Run: headless pygame with SDL's dummy video driver; simulated clock (each Clock.tick advances the game by its frame time, no real sleeping); random seed 0; keys injected as events and as key.get_pressed() state; no mouse input.
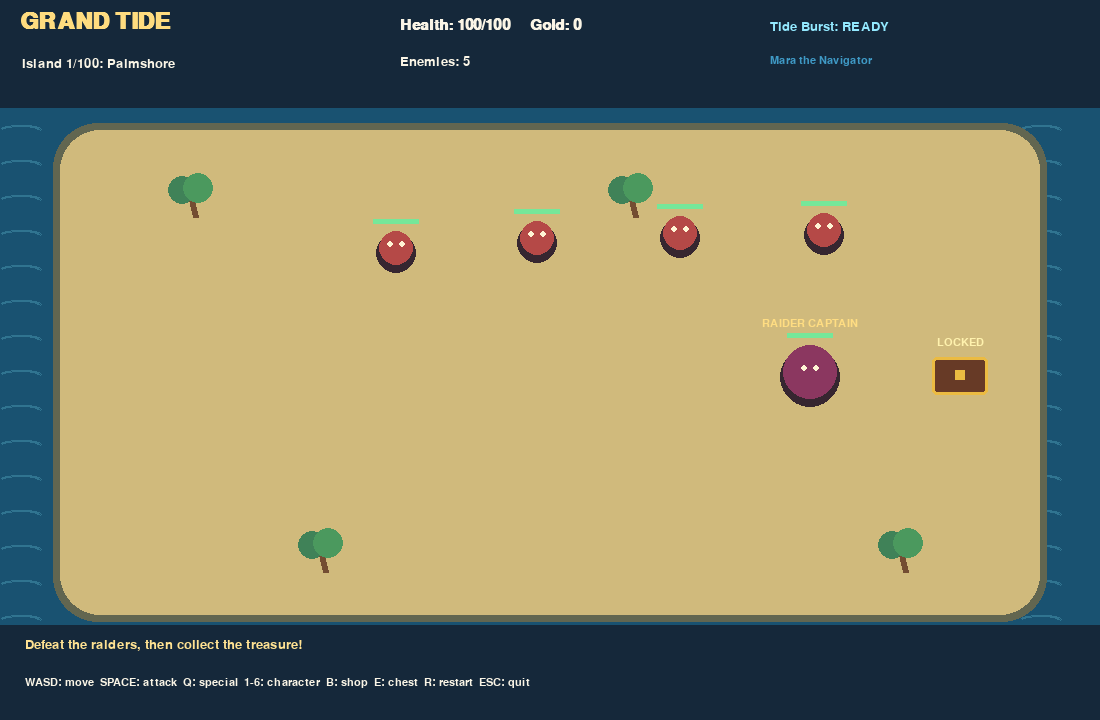
Frame 1 of 4 · flips 1–60 · no input
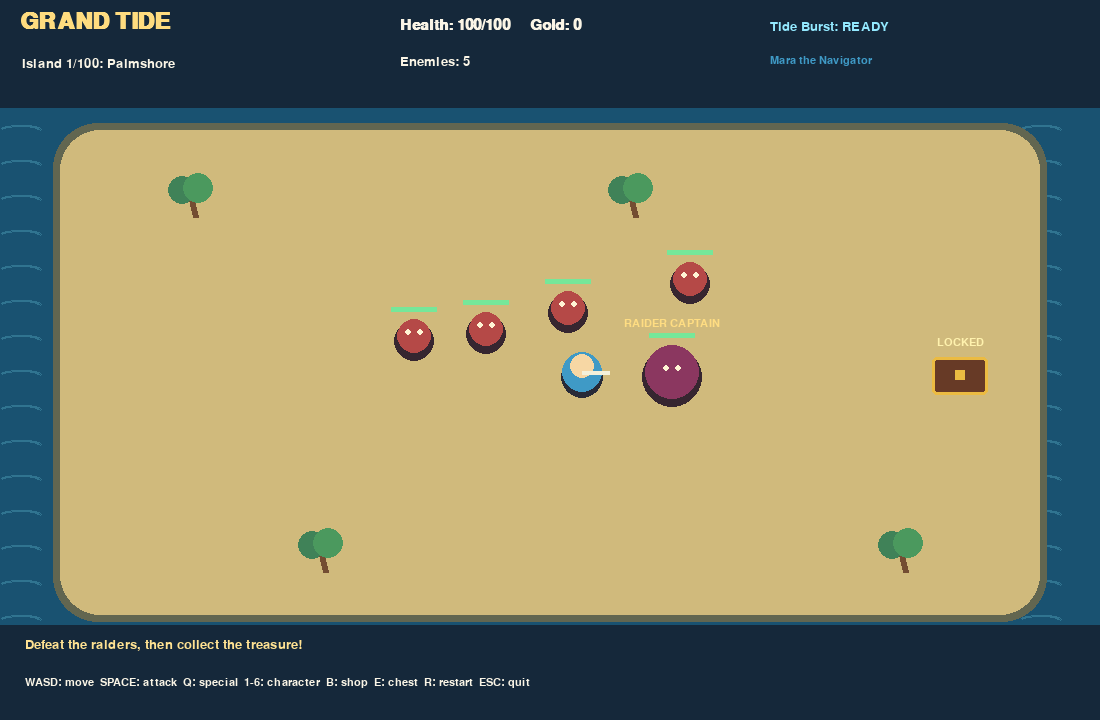
Frame 2 of 4 · flips 61–180 · tapped SPACE, RETURN · held RIGHT (→), D
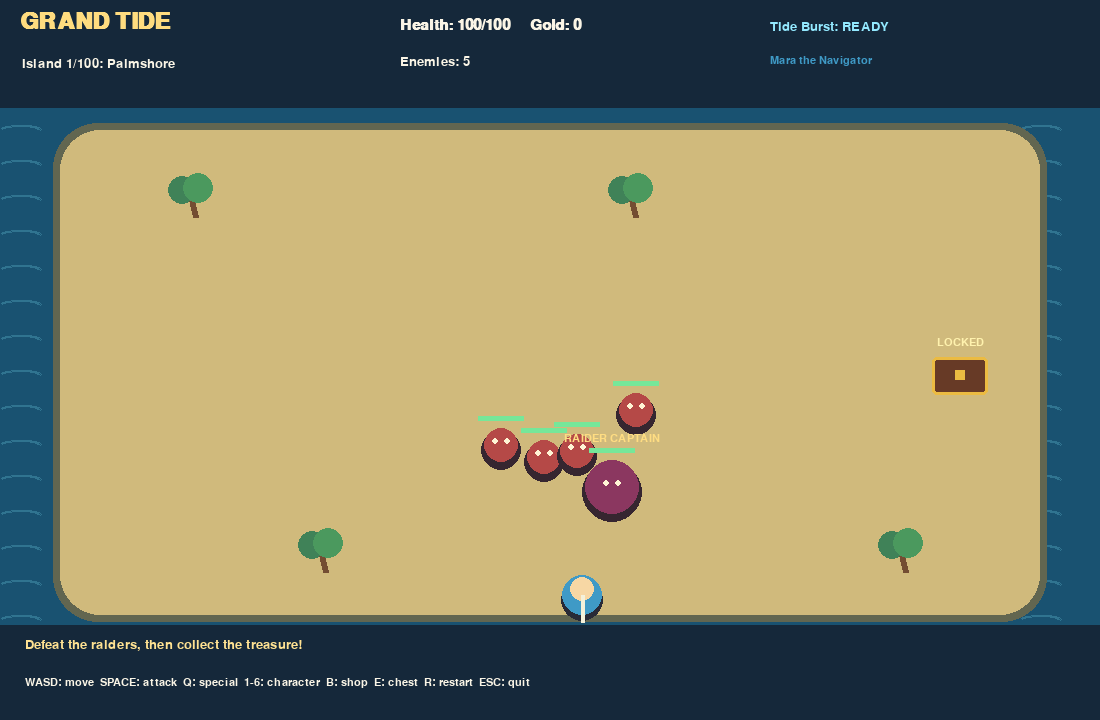
Frame 3 of 4 · flips 181–300 · held DOWN (↓), S
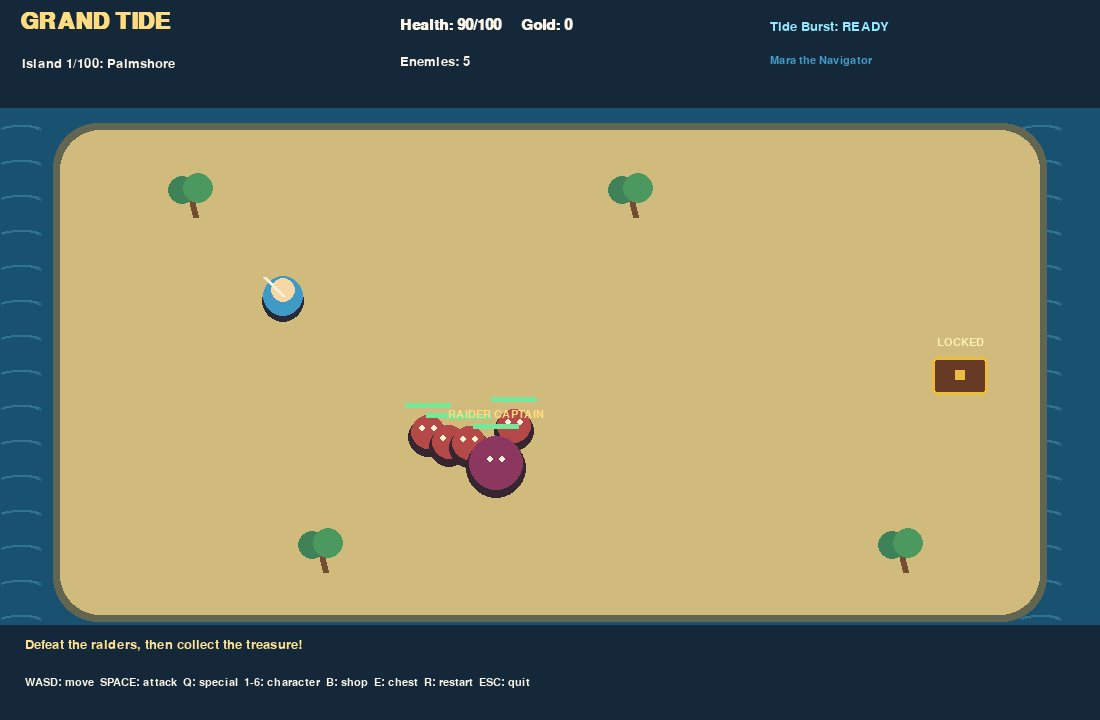
Frame 4 of 4 · flips 301–420 · held LEFT (←), A, UP (↑), W

The pygame program that drew these frames:

"""Grand Tide: an original island-hopping pirate adventure."""

import math
from dataclasses import dataclass

import pygame

WIDTH, HEIGHT = 1100, 720
ARENA = pygame.Rect(60, 130, 980, 485)
ISLAND_COUNT = 100
ISLAND_PREFIXES = ("Amber", "Azure", "Coral", "Dawn", "Emerald",
                   "Gale", "Ivory", "Moon", "Ruby", "Silver")
ISLAND_SUFFIXES = ("Atoll", "Bay", "Cove", "Haven", "Isle",
                   "Lagoon", "Point", "Reef", "Shoal", "Shore")
ISLAND_COLORS = ((208, 186, 124), (167, 162, 124), (188, 150, 124),
                 (153, 183, 142), (176, 169, 155), (202, 164, 144),
                 (166, 191, 181), (185, 171, 138), (177, 154, 171), (181, 185, 151))


def make_islands() -> tuple[tuple[str, tuple[int, int, int], int, int, int], ...]:
    islands = [("Palmshore", ISLAND_COLORS[0], 4, 2, 75),
               ("Stormreef", ISLAND_COLORS[1], 6, 3, 92)]
    for index in range(2, ISLAND_COUNT - 1):
        name_index = index - 2
        name = f"{ISLAND_PREFIXES[name_index // 10]} {ISLAND_SUFFIXES[name_index % 10]}"
        islands.append((name, ISLAND_COLORS[index // 10], min(8, 6 + index // 20),
                        min(5, 3 + index // 35), min(130, 92 + (index - 1) // 3 * 2)))
    islands.append(("Crown of Tides", ISLAND_COLORS[-1], 8, 5, 130))
    return tuple(islands)


ISLANDS = make_islands()


@dataclass(frozen=True)
class Pirate:
    name: str
    color: tuple[int, int, int]
    attack_name: str
    attack_range: int
    attack_damage: int
    attack_arc: float
    attack_cooldown: float
    special_name: str
    special_range: int
    special_damage: int
    special_arc: float
    special_cooldown: float


PIRATES = (
    Pirate("Mara the Navigator", (63, 154, 198), "Cutlass", 94, 1, 0.25, 0.38,
           "Tide Burst", 150, 2, -1.0, 6.0),
    Pirate("Flint the Gunner", (214, 137, 71), "Long Shot", 210, 1, 0.94, 0.65,
           "Cannon Blast", 230, 3, 0.85, 7.0),
    Pirate("Iris the Brawler", (174, 101, 182), "Heavy Punch", 65, 2, 0.5, 0.65,
           "Whirlwind", 105, 4, -1.0, 8.0),
    Pirate("Coral the Corsair", (235, 113, 120), "Twin Blades", 110, 2, 0.4, 0.48,
           "Blade Storm", 130, 3, -1.0, 6.5),
    Pirate("Rowan the Ranger", (125, 195, 115), "Arrow Volley", 240, 2, 0.96, 0.7,
           "Piercing Bolt", 300, 4, 0.95, 7.5),
    Pirate("Nova the Mystic", (241, 191, 83), "Star Pulse", 130, 2, 0.6, 0.55,
           "Sunflare", 190, 3, -1.0, 9.0),
)
SHOP_PRICES = {3: 500, 4: 1500, 5: 4000}
SHOP_ITEMS = tuple(SHOP_PRICES)


@dataclass
class Enemy:
    position: pygame.Vector2
    health: int
    speed: float
    boss: bool = False
    flash: float = 0.0


def bound(position: pygame.Vector2) -> None:
    position.x = max(ARENA.left + 20, min(ARENA.right - 20, position.x))
    position.y = max(ARENA.top + 20, min(ARENA.bottom - 20, position.y))


class Game:
    def __init__(self) -> None:
        self.reset()

    def reset(self) -> None:
        self.health, self.gold, self.island_index = 100, 0, 0
        self.status = "playing"
        self.pirate_index = 0
        self.unlocked_pirates = {0, 1, 2}
        self.shop_open = False
        self.shop_selection = 0
        self.shop_message = "Choose a pirate to unlock."
        self.attack_timer = self.burst_timer = self.attack_effect = self.burst_effect = 0.0
        self.effect_pirate = PIRATES[0]
        self.effect_facing = pygame.Vector2(1, 0)
        self.burst_pirate = PIRATES[0]
        self.burst_facing = pygame.Vector2(1, 0)
        self.message = "Defeat the raiders, then collect the treasure!"
        self.load_island()

    @property
    def pirate(self) -> Pirate:
        return PIRATES[self.pirate_index]

    def select_pirate(self, index: int) -> None:
        if self.status != "playing" or not 0 <= index < len(PIRATES):
            return
        if index not in self.unlocked_pirates:
            self.message = f"{PIRATES[index].name} is locked. Press B to visit the shop."
            return
        self.pirate_index = index
        self.message = f"{self.pirate.name}: {self.pirate.attack_name} / {self.pirate.special_name}"

    def buy_pirate(self, index: int) -> None:
        if index not in SHOP_PRICES:
            self.shop_message = "This pirate is not for sale."
        elif index in self.unlocked_pirates:
            self.shop_message = f"{PIRATES[index].name} is already unlocked."
        elif self.gold < SHOP_PRICES[index]:
            self.shop_message = f"Not enough gold: need {SHOP_PRICES[index]:,}."
        else:
            self.gold -= SHOP_PRICES[index]
            self.unlocked_pirates.add(index)
            self.shop_message = f"Unlocked {PIRATES[index].name}! Press {index + 1} to select."

    def handle_event(self, event: pygame.event.Event) -> bool:
        if event.type == pygame.QUIT:
            return False
        if event.type != pygame.KEYDOWN:
            return True
        if self.shop_open:
            if event.key in (pygame.K_ESCAPE, pygame.K_b):
                self.shop_open = False
            elif event.key == pygame.K_UP:
                self.shop_selection = (self.shop_selection - 1) % len(SHOP_ITEMS)
            elif event.key == pygame.K_DOWN:
                self.shop_selection = (self.shop_selection + 1) % len(SHOP_ITEMS)
            elif event.key in (pygame.K_RETURN, pygame.K_KP_ENTER):
                self.buy_pirate(SHOP_ITEMS[self.shop_selection])
            return True
        if event.key == pygame.K_ESCAPE:
            return False
        if event.key == pygame.K_r:
            self.reset()
        elif event.key == pygame.K_b and self.status == "playing":
            self.shop_open = True
            self.shop_message = "Choose a pirate to unlock."
        elif event.key == pygame.K_SPACE:
            self.attack()
        elif event.key == pygame.K_q:
            self.burst()
        elif event.key == pygame.K_e:
            self.interact()
        elif pygame.K_1 <= event.key <= pygame.K_6:
            self.select_pirate(event.key - pygame.K_1)
        return True

    def load_island(self) -> None:
        self.player = pygame.Vector2(ARENA.left + 100, ARENA.centery)
        self.facing = pygame.Vector2(1, 0)
        self.chest = pygame.Vector2(ARENA.right - 80, ARENA.centery)
        self.chest_open = False
        self.invulnerability = 1.0
        self.attack_timer = self.attack_effect = self.burst_effect = 0.0
        _, _, count, health, speed = ISLANDS[self.island_index]
        self.enemies = [
            Enemy(pygame.Vector2(ARENA.left + 400 + (i % 4) * 145,
                                 ARENA.top + 85 + (i // 4) * 215), health, speed)
            for i in range(count)
        ]
        self.enemies.append(Enemy(pygame.Vector2(ARENA.right - 160, ARENA.centery), 12, 72, True))

    def defeat_enemies(self) -> None:
        defeated = [enemy for enemy in self.enemies if enemy.health <= 0]
        self.gold += sum(100 if enemy.boss else 20 for enemy in defeated)
        self.enemies = [enemy for enemy in self.enemies if enemy.health > 0]
        if defeated and not self.enemies:
            self.message = "Island cleared! Press E near the treasure chest."

    def attack(self) -> None:
        if self.status != "playing" or self.attack_timer > 0:
            return
        pirate = self.pirate
        self.attack_timer, self.attack_effect = pirate.attack_cooldown, 0.16
        self.effect_pirate, self.effect_facing = pirate, self.facing.copy()
        for enemy in self.enemies:
            offset = enemy.position - self.player
            if offset.length_squared() <= pirate.attack_range ** 2 and (
                offset.length_squared() == 0 or self.facing.dot(offset.normalize()) >= pirate.attack_arc
            ):
                enemy.health -= pirate.attack_damage
                enemy.flash = 0.15
                if offset.length_squared():
                    enemy.position += offset.normalize() * 32
                    bound(enemy.position)
        self.defeat_enemies()

    def burst(self) -> None:
        if self.status != "playing" or self.shop_open:
            return
        if self.burst_timer > 0:
            self.message = f"Special ready in {math.ceil(self.burst_timer)}s."
            return
        pirate = self.pirate
        self.burst_timer, self.burst_effect = pirate.special_cooldown, 0.3
        self.burst_pirate, self.burst_facing = pirate, self.facing.copy()
        for enemy in self.enemies:
            offset = enemy.position - self.player
            if offset.length_squared() <= pirate.special_range ** 2 and (
                offset.length_squared() == 0 or self.facing.dot(offset.normalize()) >= pirate.special_arc
            ):
                enemy.health -= pirate.special_damage
                enemy.flash = 0.2
                if offset.length_squared():
                    enemy.position += offset.normalize() * 60
                    bound(enemy.position)
        self.defeat_enemies()

    def interact(self) -> None:
        if self.status != "playing":
            return
        if self.player.distance_to(self.chest) > 85:
            self.message = "Get closer to the treasure chest."
        elif self.enemies:
            self.message = "Defeat every raider to unlock the chest!"
        elif not self.chest_open:
            self.chest_open = True
            self.gold += 150 * (self.island_index + 1)
            if self.island_index == len(ISLANDS) - 1:
                self.status = "won"
                self.message = "You found the Tide Crown!"
            else:
                self.message = "Treasure found! Press E again to sail onward."
        else:
            self.island_index += 1
            self.health = min(100, self.health + 30)
            self.load_island()
            self.message = f"Welcome to {ISLANDS[self.island_index][0]}! Restored up to 30 health."

    def update(self, dt: float, movement: pygame.Vector2) -> None:
        if self.status != "playing" or self.shop_open:
            return
        self.attack_timer = max(0.0, self.attack_timer - dt)
        self.attack_effect = max(0.0, self.attack_effect - dt)
        self.burst_timer = max(0.0, self.burst_timer - dt)
        self.burst_effect = max(0.0, self.burst_effect - dt)
        self.invulnerability = max(0.0, self.invulnerability - dt)
        if movement.length_squared():
            self.facing = movement.normalize()
            self.player += self.facing * 220 * dt
            bound(self.player)
        for enemy in self.enemies:
            enemy.flash = max(0.0, enemy.flash - dt)
            offset = self.player - enemy.position
            distance = offset.length()
            if distance > 0:
                enemy.position += offset.normalize() * min(enemy.speed * dt, distance)
            if enemy.position.distance_to(self.player) < (38 if enemy.boss else 29) and self.invulnerability <= 0:
                self.health = max(0, self.health - (20 if enemy.boss else 10))
                self.invulnerability = 0.8
                if self.health == 0:
                    self.status = "lost"
                    self.message = "Your voyage is over. Press R to try again!"
                    break


class View:
    def __init__(self, screen: pygame.Surface) -> None:
        self.screen = screen
        self.small = pygame.font.SysFont("arial", 16)
        self.body = pygame.font.SysFont("arial", 20)
        self.bold = pygame.font.SysFont("arial", 23, bold=True)
        self.title = pygame.font.SysFont("arial", 34, bold=True)

    def text(self, text: str, position: tuple[int, int], color: tuple[int, int, int] = (250, 245, 230),
             font: pygame.font.Font | None = None, center: bool = False) -> None:
        image = (font or self.body).render(text, True, color)
        self.screen.blit(image, image.get_rect(center=position) if center else position)

    def draw(self, game: Game) -> None:
        s = self.screen
        s.fill((25, 82, 113))
        for y in range(125, HEIGHT, 35):
            for x in range(0, WIDTH, 85):
                pygame.draw.arc(s, (48, 116, 144), (x, y, 42, 12), 0.2, 2.8, 2)
        pygame.draw.rect(s, (98, 102, 80), ARENA.inflate(14, 14), border_radius=45)
        pygame.draw.rect(s, ISLANDS[game.island_index][1], ARENA, border_radius=40)
        for x, y in ((190, 195), (320, 550), (630, 195), (900, 550)):
            pygame.draw.line(s, (115, 77, 50), (x, y), (x + 5, y + 22), 6)
            pygame.draw.circle(s, (64, 130, 88), (x - 8, y - 5), 14)
            pygame.draw.circle(s, (75, 153, 94), (x + 8, y - 7), 15)
        cx, cy = int(game.chest.x), int(game.chest.y)
        pygame.draw.rect(s, (103, 58, 38), (cx - 28, cy - 15, 56, 38), border_radius=5)
        pygame.draw.rect(s, (235, 187, 66), (cx - 28, cy - 15, 56, 38), 3, border_radius=5)
        pygame.draw.rect(s, (235, 187, 66), (cx - 5, cy - 2, 10, 10))
        self.text("OPEN" if game.chest_open else ("LOCKED" if game.enemies else "E: OPEN"),
                  (cx, cy - 30), (255, 242, 174), self.small, True)
        for enemy in game.enemies:
            radius = 27 if enemy.boss else 17
            color = (255, 255, 255) if enemy.flash else ((139, 55, 96) if enemy.boss else (181, 73, 71))
            pygame.draw.circle(s, (54, 38, 48), enemy.position + pygame.Vector2(0, 5), radius + 3)
            pygame.draw.circle(s, color, enemy.position, radius)
            x, y = int(enemy.position.x), int(enemy.position.y)
            for dx in (-6, 6):
                pygame.draw.circle(s, (255, 245, 213), (x + dx, y - 4), 3)
            maximum = 12 if enemy.boss else ISLANDS[game.island_index][3]
            pygame.draw.rect(s, (54, 38, 48), (x - 23, y - radius - 12, 46, 5))
            pygame.draw.rect(s, (118, 231, 153), (x - 23, y - radius - 12, int(46 * enemy.health / maximum), 5))
            if enemy.boss:
                name = "CAPTAIN MAELSTROM" if game.island_index == len(ISLANDS) - 1 else "RAIDER CAPTAIN"
                self.text(name, (x, y - 49), (255, 221, 130), self.small, True)
        if game.burst_effect:
            if game.burst_pirate.special_arc < 0:
                pygame.draw.circle(s, game.burst_pirate.color, game.player, game.burst_pirate.special_range, 4)
            else:
                pygame.draw.line(s, game.burst_pirate.color, game.player,
                                 game.player + game.burst_facing * game.burst_pirate.special_range, 16)
        if game.attack_effect:
            pygame.draw.line(s, (255, 246, 187), game.player + game.effect_facing * 22,
                             game.player + game.effect_facing * game.effect_pirate.attack_range, 12)
        if game.invulnerability <= 0 or int(game.invulnerability * 10) % 2:
            pygame.draw.circle(s, (40, 42, 55), game.player + pygame.Vector2(0, 5), 21)
            pygame.draw.circle(s, game.pirate.color, game.player, 20)
            pygame.draw.circle(s, (247, 215, 164), game.player + pygame.Vector2(0, -6), 12)
            pygame.draw.line(s, (244, 241, 218), game.player, game.player + game.facing * 27, 4)
        pygame.draw.rect(s, (21, 40, 58), (0, 0, WIDTH, 108))
        self.text("GRAND TIDE", (20, 10), (255, 220, 127), self.title)
        self.text(f"Island {game.island_index + 1}/{len(ISLANDS)}: {ISLANDS[game.island_index][0]}", (22, 57), font=self.body)
        self.text(f"Health: {game.health}/100     Gold: {game.gold}", (400, 18), font=self.bold)
        self.text(f"Enemies: {len(game.enemies)}", (400, 55))
        burst = "READY" if game.burst_timer <= 0 else f"{game.burst_timer:.1f}s"
        self.text(f"{game.pirate.special_name}: {burst}", (770, 20), (147, 233, 255), self.body)
        self.text(game.pirate.name, (770, 55), game.pirate.color, self.small)
        pygame.draw.rect(s, (21, 40, 58), (0, 625, WIDTH, 95))
        self.text(game.message, (25, 638), (255, 226, 146))
        self.text("WASD: move  SPACE: attack  Q: special  1-6: character  B: shop  E: chest  R: restart  ESC: quit",
                  (25, 677), font=self.small)
        if game.shop_open:
            self.draw_shop(game)
        if game.status in ("won", "lost"):
            shade = pygame.Surface((WIDTH, HEIGHT), pygame.SRCALPHA)
            shade.fill((5, 15, 30, 190))
            s.blit(shade, (0, 0))
            title = "VOYAGE COMPLETE!" if game.status == "won" else "SHIPWRECKED!"
            self.text(title, (WIDTH // 2, 285), (255, 224, 135), self.title, True)
            self.text(f"Gold remaining: {game.gold}", (WIDTH // 2, 340), center=True)
            self.text("Press R to play again or Esc to quit", (WIDTH // 2, 380), center=True)
        pygame.display.flip()

    def draw_shop(self, game: Game) -> None:
        shade = pygame.Surface((WIDTH, HEIGHT), pygame.SRCALPHA)
        shade.fill((5, 15, 30, 210))
        self.screen.blit(shade, (0, 0))
        pygame.draw.rect(self.screen, (36, 57, 78), (155, 90, 790, 550), border_radius=18)
        self.text("PIRATE SHOP", (185, 110), (255, 220, 127), self.title)
        self.text(f"Gold: {game.gold:,}", (185, 158), (255, 220, 127), self.bold)
        self.text("UP / DOWN: choose   ENTER: buy   B / ESC: close", (185, 194), font=self.small)
        for row, index in enumerate(SHOP_ITEMS):
            pirate = PIRATES[index]
            y = 230 + row * 100
            pygame.draw.rect(self.screen, (74, 94, 114) if row == game.shop_selection else (25, 43, 61),
                             (185, y, 730, 85), border_radius=10)
            self.text(f"{index + 1}. {pirate.name}", (200, y + 8), pirate.color, self.bold)
            price = "UNLOCKED" if index in game.unlocked_pirates else f"{SHOP_PRICES[index]:,} gold"
            self.text(price, (740, y + 12), (255, 220, 127))
            self.text(f"{pirate.attack_name}: {pirate.attack_damage} damage, {pirate.attack_range} range",
                      (200, y + 37), font=self.small)
            self.text(f"{pirate.special_name}: {pirate.special_damage} damage, {pirate.special_range} range, "
                      f"{pirate.special_cooldown:g}s cooldown", (200, y + 58), font=self.small)
        self.text(game.shop_message, (185, 553), (255, 226, 146), self.body)
        self.text("Combat pauses while shopping. Purchases last until restart.", (185, 592), font=self.small)


def main() -> None:
    pygame.init()
    screen = pygame.display.set_mode((WIDTH, HEIGHT))
    pygame.display.set_caption("Grand Tide")
    clock = pygame.time.Clock()
    game = Game()
    view = View(screen)
    running = True
    while running:
        dt = min(clock.tick(60) / 1000, 0.05)
        for event in pygame.event.get():
            if not game.handle_event(event):
                running = False
        keys = pygame.key.get_pressed()
        movement = pygame.Vector2(
            int(keys[pygame.K_d] or keys[pygame.K_RIGHT]) - int(keys[pygame.K_a] or keys[pygame.K_LEFT]),
            int(keys[pygame.K_s] or keys[pygame.K_DOWN]) - int(keys[pygame.K_w] or keys[pygame.K_UP]),
        )
        game.update(dt, movement)
        view.draw(game)
    pygame.quit()


if __name__ == "__main__":
    main()
